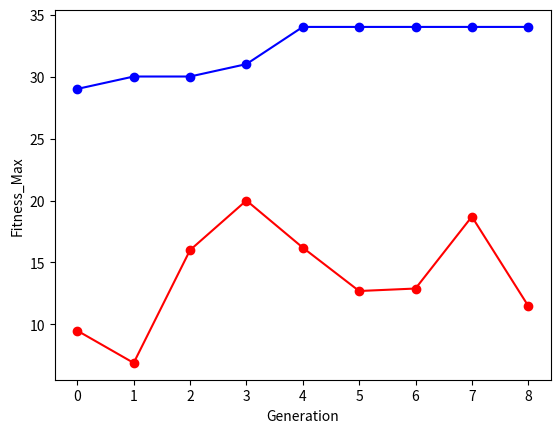

This figure's Python source:
import numpy as np
import random
import matplotlib.pyplot as plt

object_w = [5,7,8,10,10,3,8,9,1,4] # 持ち物の重量を定義
object_c = [5,7,5,2,8,13,5,10,1,3] # 持ち物の価値を定義
max_weight = 30 # 重さの上限
epoch = 10 # 世代数

def roulette(fitness_list): # 適応度比例選択の関数
    print("---適応度比例選択---")
    total_fitness = np.sum(fitness_list)
    roulette = np.zeros(len(fitness_list))
    for i in range(len(fitness_list)):
        roulette[i] = fitness_list[i]/total_fitness # 適応度関数
    choiced = np.random.choice(len(roulette), 2, replace=False, p=roulette)
    return choiced

def crossvar(parent1,parent2): # 交叉の関数
    print("---交叉---")
    cross_point = random.randrange(len(parent1)) # 交叉点をランダムに決定
    print(f"交叉点は{cross_point}（添え字が0からなので注意）")
    child1 = parent1[:cross_point] # 親1の交叉点以降を分離
    child2 = parent2[:cross_point] # 親2の交叉点以降を分離
    parent1_b = parent1[cross_point:] # 親１の交叉点までを分離
    parent2_b = parent2[cross_point:] # 親2の交叉点までを分離
    child1 = np.insert(child1,cross_point,parent2_b)
    child2 = np.insert(child2,cross_point,parent1_b)
    # 決定した交叉点の前後で遺伝子座を分離し２つの親の遺伝子座を交換する
    print(f"交叉後の子1は=>{child1}")
    print(f"交叉後の子2は=>{child2}")
    return child1, child2

def mutation(child1,child2,prob):
    print("---突然変異---")
    mutation_c1 = np.random.binomial(1,prob,1)
    print("子2について突然変異を行うか(1なら行う，0なら行わない)=>",mutation_c1[0])
    mutation_c2 = np.random.binomial(1,prob,1)
    print("子2について突然変異を行うか(1なら行う，0なら行わない)=>",mutation_c2[0])
    if mutation_c1[0]:
        mutation_point = random.randrange(10)
        print("子1の突然変異させる場所（添え字が０からなので注意）",mutation_point)
        if child1[mutation_point]==1:
            child1[mutation_point] = 0
        else:
            child1[mutation_point] = 1
        print("突然変異後の子1=>",child1)
    elif mutation_c2[0]:
        mutation_point = random.randrange(10)
        print("子2の突然変異させる場所（添え字が０からなので注意）",mutation_point)
        if child2[mutation_point]==1:
            child2[mutation_point] = 0
        else:
            child2[mutation_point] = 1
        print("突然変異後の子2=>",child2)

sum_w_list = [] # 個体ごとの重量の総和を格納するリスト
sum_c_list = [] # 個体ごとの価値の総和を格納するリスト
fitness_list = [] # 適応度を格納するリスト
gene_list = [] # 生成した遺伝子座を格納するリスト
plt_mean_fitness = [] # 平均適応度保存用リスト（棒グラフ作成に使用）
plt_max_fitness = [] # 各世代の最大適応度保存用リスト（棒グラフ作成に使用）
max_fitness = -9999 # エリート保存戦略用．適応度の最大値が更新されるたびに値が更新される
elite_gene = None # エリート用の遺伝子座格納変数
elite_index = None # エリートの個体インデックス

# 初期集団の生成
print("========第１世代========")
for n in range(10):
    gene = np.random.binomial(1,0.5,10) # 二項分布から遺伝子座となる二値変数生成する
    gene_list.append(gene)
    index = np.where(gene==1) # 遺伝子座の1のインデックスを取り出す
    sum_w = 0 # １個体での重量の総和
    sum_c = 0 # １個体での価値の総和
    fitness = 1 # 適応度を初期化
    for i in index[0]: 
        sum_w = sum_w + object_w[i] # 遺伝子座が１の持ち物の重量の総和を計算
        sum_c = sum_c + object_c[i] # 遺伝子座が１の持ち物の価値の総和を計算
    sum_w_list.append(sum_w)
    sum_c_list.append(sum_c)
    if sum_w <= max_weight: # 重量の上限を超えない場合は持ち物の価値を適応度にする
        fitness = sum_c   
    if max_fitness <= fitness: # エリート保存戦略
        max_fitness = fitness # 最大適応度の更新
        elite_gene = gene # の最大適応度を持つ個体を格納
        elite_index = n # 最大適応度が何番目(n)の個体か格納
    fitness_list.append(fitness)

    print(f"{n}番目の個体の遺伝子座=>{gene},重みの総和=>{sum_w},価値の総和=>{sum_c},適応度=>{fitness}")
print(f"第1世代でのエリートは{elite_index}番目の個体=>{elite_gene},適応度=>{max_fitness}")
print(f"平均適応度:{sum(fitness_list)/len(fitness_list)},最大適応度:{max(fitness_list)}")
plt_mean_fitness.append(sum(fitness_list)/len(fitness_list)) # １世代目の平均適応度をグラフ用のリストに格納
plt_max_fitness.append(max(fitness_list))
parent_index = roulette(fitness_list) # 親の個体インデックスをルーレット選択により決める
parent1 = gene_list[parent_index[0]] # 親１
parent2 = gene_list[parent_index[1]] # 親２
print(f"親に選ばれたのは個体{parent_index[0]}=>{parent1},適応度=>{fitness_list[parent_index[0]]}")
print(f"親に選ばれたのは個体{parent_index[1]}=>{parent2},適応度=>{fitness_list[parent_index[1]]}")
child1, child2 = crossvar(parent1,parent2) # 交叉後の子１子２
mutation(child1,child2,0.2) # 突然変異（突然変異率は0.2）


# 第２世代以降
for generation in range(2,epoch):
    print(f"========第{generation}世代========")
    sum_w_list = [] # 個体ごとの重量の総和を格納するリスト
    sum_c_list = [] # 個体ごとの価値の総和を格納するリスト
    fitness_list = [] # 適応度を格納するリスト
    gene_list = [] # 生成した遺伝子座を格納するリスト
    parent_index=[]
    for n in range(10):
        if n==0: # 2世代目以降は0番目の個体に子1を指定
            gene = child1
            gene_list.append(gene)
        elif n == 1: # 2世代目以降は1番目の個体に子1を指定
            gene = child2
            gene_list.append(gene)
        elif n == 2: # 2世代目以降は3番目の個体はエリート個体を指定
            gene = elite_gene
            gene_list.append(gene)
        else:
            gene = np.random.binomial(1,0.5,10) # 二項分布から遺伝子座となる二値変数生成する
            gene_list.append(gene)
        index = np.where(gene==1) # 遺伝子座の1のインデックスを取り出す
        sum_w = 0 # １個体での重量の総和
        sum_c = 0 # １個体での価値の総和
        fitness = 1 # 適応度を初期化
        for i in index[0]: 
            sum_w = sum_w + object_w[i] # 持ち物の重量の総和を計算
            sum_c = sum_c + object_c[i] # 持ち物の価値の総和を計算
        sum_w_list.append(sum_w)
        sum_c_list.append(sum_c)
        if sum_w <= max_weight: # 重量の上限を超えない場合は持ち物の価値を適応度にする
            fitness = sum_c  
        if max_fitness <= fitness:
            max_fitness = fitness
            elite_gene = gene
            elite_index = n 
        fitness_list.append(fitness)
        print(f"{n}番目の個体の遺伝子座=>{gene},重みの総和=>{sum_w},価値の総和=>{sum_c},適応度=>{fitness}")
    print(f"第{generation}世代でのエリートは{elite_index}番目の個体=>{elite_gene},適応度=>{max_fitness}")
    print(f"平均適応度:{sum(fitness_list)/len(fitness_list)},最大適応度:{max(fitness_list)}")
    plt_mean_fitness.append(sum(fitness_list)/len(fitness_list))
    plt_max_fitness.append(max(fitness_list))
    parent_index = roulette(fitness_list) # 親の個体インデックスをルーレット選択により決める
    parent1 = gene_list[parent_index[0]]
    parent2 = gene_list[parent_index[1]]
    print(f"親に選ばれたのは個体{parent_index[0]}=>{parent1},適応度=>{fitness_list[parent_index[0]]}")
    print(f"親に選ばれたのは個体{parent_index[1]}=>{parent2},適応度=>{fitness_list[parent_index[1]]}")
    child1, child2 = crossvar(parent1,parent2)
    mutation(child1,child2,0.2)

plt_generation = range(epoch-1) # 棒グラフ用（横軸：世代）
fig = plt.figure()
plt.xlabel('Generation')
plt.ylabel('Fitness_Mean')
plt.plot(plt_generation, plt_mean_fitness, marker="o", color = "red")
plt.show()
plt.ylabel('Fitness_Max')
plt.plot(plt_generation, plt_max_fitness, marker="o", color = "Blue")
plt.show()
#np.save("elite_mean.npy",plt_mean_fitness)
#np.save("elite_max.npy",plt_max_fitness)
#np.save("generation.npy",plt_generation)
